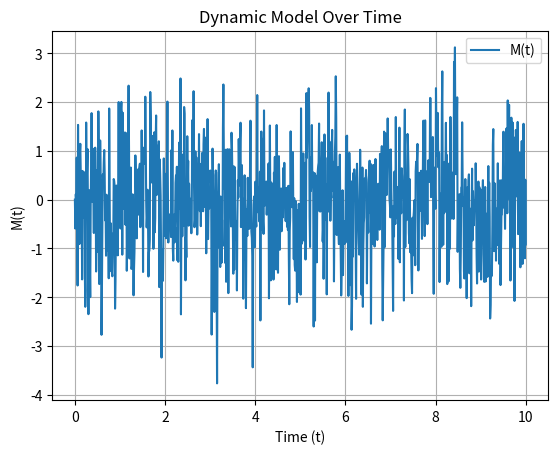

Python code for this plot:
import numpy as np
import matplotlib.pyplot as plt

# Time values
t_values = np.linspace(0, 10, 1000)

# Parameters
inertial_k1 = 0.3  # Inertial parameter (0 < k1 < 1)
intensity_k2 = 0.3  # Intensity parameter

# Normally distributed random variable ξ(t) with mean 0 and std deviation σ
mean = 0
sigma = 1
normal_distribution_xi_t = np.random.normal(mean, sigma, size=t_values.shape)

# Function f(t) = t^2
f_t = t_values**2

# Compute stimulus intensities
stimulus_intensity_I_t_1 = [intensity_k2 * (f_t[t] - f_t[t - 1]) for t in range(1, len(t_values))]
stimulus_intensity_I_t_2 = [
    (intensity_k2 * (f_t[t] - f_t[t - 1])) / f_t[t - 1] if f_t[t - 1] != 0 else 0
    for t in range(1, len(t_values))
]

# Initialize M_t
M_t = [0]

# Compute M_t iteratively
for t in range(1, len(t_values)):
    if f_t[t - 1] > 0:
        M_t.append(
            inertial_k1 * M_t[t - 1]
            + normal_distribution_xi_t[t]
            + stimulus_intensity_I_t_2[t - 1]
        )
    else:
        M_t.append(
            inertial_k1 * M_t[t - 1]
            + normal_distribution_xi_t[t]
            + stimulus_intensity_I_t_1[t - 1]
        )

# Plot the results
plt.plot(t_values, M_t, label="M(t)")
plt.xlabel("Time (t)")
plt.ylabel("M(t)")
plt.title("Dynamic Model Over Time")
plt.legend()
plt.grid()
plt.show()
